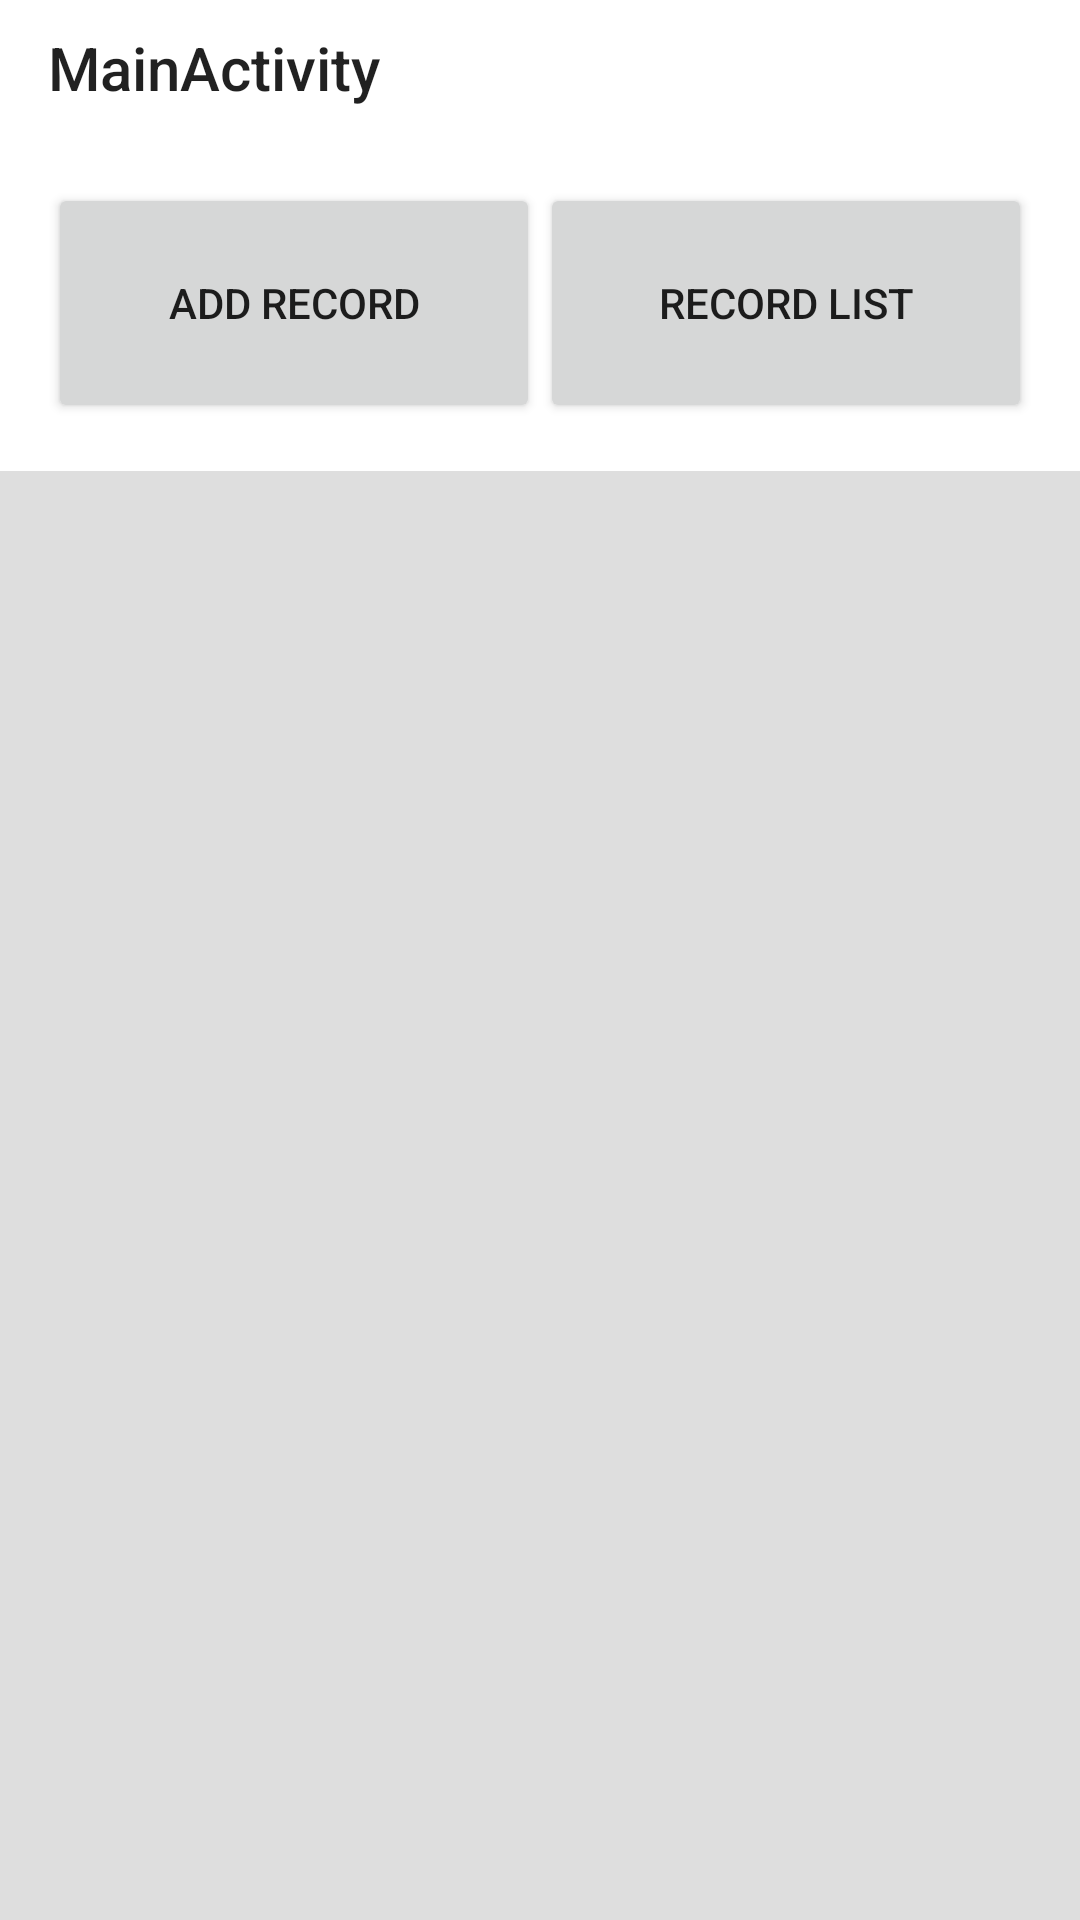

Layout XML and referenced resources for this Android screen:
<!-- AndroidManifest.xml: application theme CustomTheme -->
<!-- res/layout/activity_main.xml -->
<?xml version="1.0" encoding="utf-8"?>
<android.support.constraint.ConstraintLayout xmlns:android="http://schemas.android.com/apk/res/android"
    xmlns:app="http://schemas.android.com/apk/res-auto"
    xmlns:tools="http://schemas.android.com/tools"
    android:layout_width="match_parent"
    android:layout_height="match_parent"
    tools:context="com.yuansong.recorder.Activity.MainActivity">

    <LinearLayout
        android:layout_width="match_parent"
        android:layout_height="match_parent"
        android:orientation="vertical"
        android:background="@color/backColor"
        app:layout_constraintBottom_toBottomOf="parent"
        app:layout_constraintTop_toTopOf="parent">

        <android.support.v7.widget.Toolbar
            android:id="@+id/toolbar"
            android:layout_width="match_parent"
            android:layout_height="@dimen/height_actionbar_activity"
            android:background="@color/whiteColor"
            app:title="MainActivity"

            />
        

        <ScrollView
            android:layout_width="match_parent"
            android:layout_height="wrap_content">

            <LinearLayout
                android:layout_width="match_parent"
                android:layout_height="wrap_content"
                android:orientation="vertical"
                android:background="@color/whiteColor">

                <LinearLayout
                    android:layout_width="match_parent"
                    android:layout_height="@dimen/height_activity_main_nav_button"
                    android:layout_margin="@dimen/height_margin_default"
                    android:orientation="horizontal">
                    <Button
                        android:id="@+id/btnAddRecord"
                        android:layout_width="0dp"
                        android:layout_height="match_parent"
                        android:layout_weight="1"
                        android:text="Add Record"
                        style="@style/CustomTheme.Button.Link"/>
                    <Button
                        android:id="@+id/btnRecordList"
                        android:layout_width="0dp"
                        android:layout_height="match_parent"
                        android:layout_weight="1"
                        android:text="Record List"
                        style="@style/CustomTheme.Button.Link"/>
                </LinearLayout>
            </LinearLayout>
        </ScrollView>

    </LinearLayout>
</android.support.constraint.ConstraintLayout>
<!-- resources referenced by this layout -->
<resources>
  <color name="backColor">#DEDEDE</color>
  <color name="whiteColor">#FFFFFF</color>
  <dimen name="height_actionbar_activity">45dp</dimen>
  <dimen name="height_activity_main_nav_button">80dp</dimen>
  <dimen name="height_margin_default">16dp</dimen>
  <style name="CustomTheme" parent="Theme.AppCompat.Light.NoActionBar">
          <item name="colorPrimary">@color/colorPrimary</item>
          <item name="colorPrimaryDark">@color/colorPrimaryDark</item>
          <item name="colorAccent">@color/colorAccent</item>
          
      </style>
  <color name="colorPrimary">#3F51B5</color>
  <color name="colorPrimaryDark">#303F9F</color>
  <color name="colorAccent">#FF4081</color>
</resources>
